Run: headless pygame with SDL's dummy video driver; simulated clock (each Clock.tick advances the game by its frame time, no real sleeping); random seed 0; keys injected as events and as key.get_pressed() state; mouse plan: one left click at the window centre at the start of phase 2, then a move to the lower-right quarter at the start of phase 3.
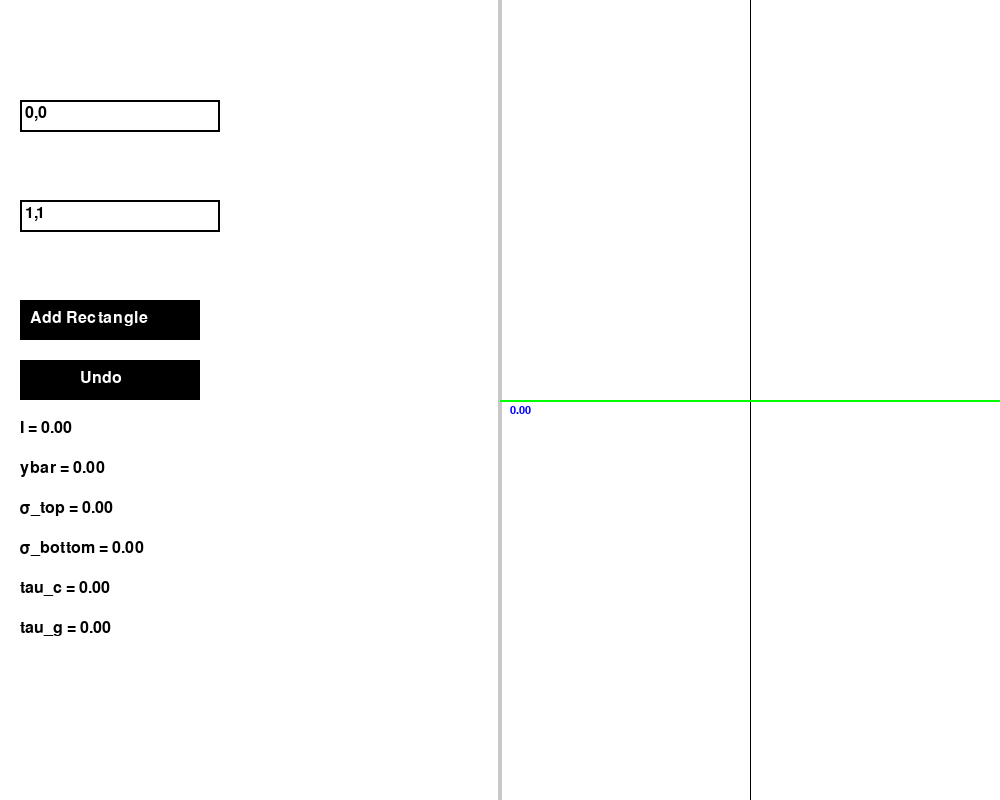
Frame 1 of 4 · flips 1–60 · no input
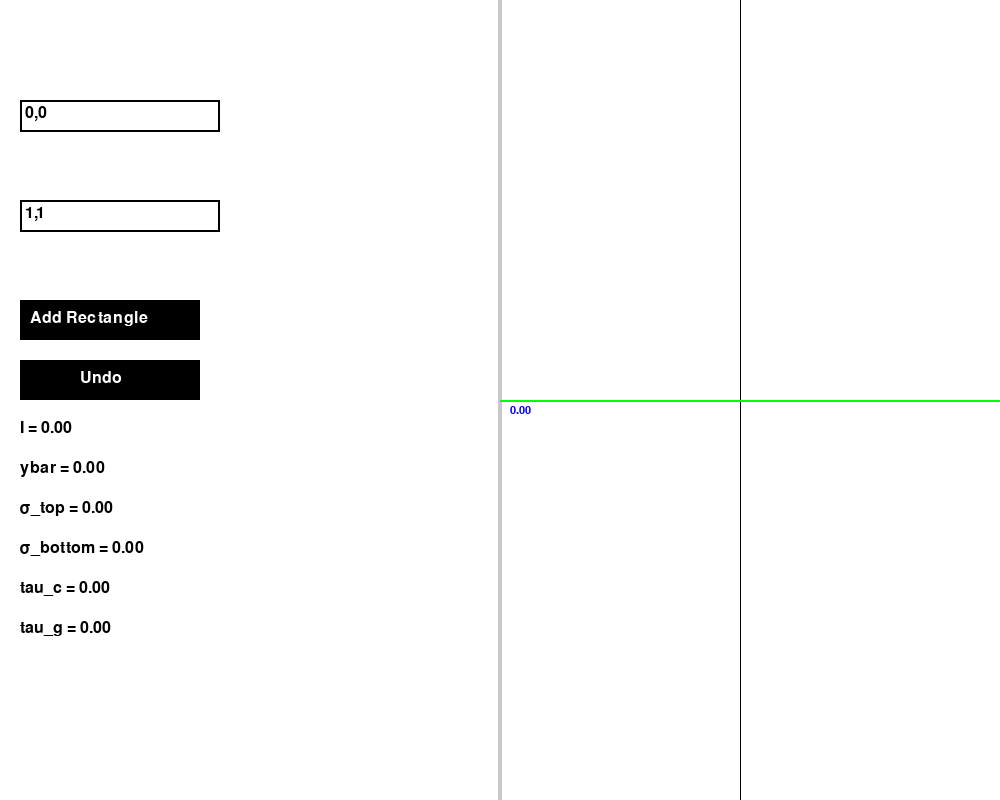
Frame 2 of 4 · flips 61–180 · clicked the window centre · tapped SPACE, RETURN · held RIGHT (→), D
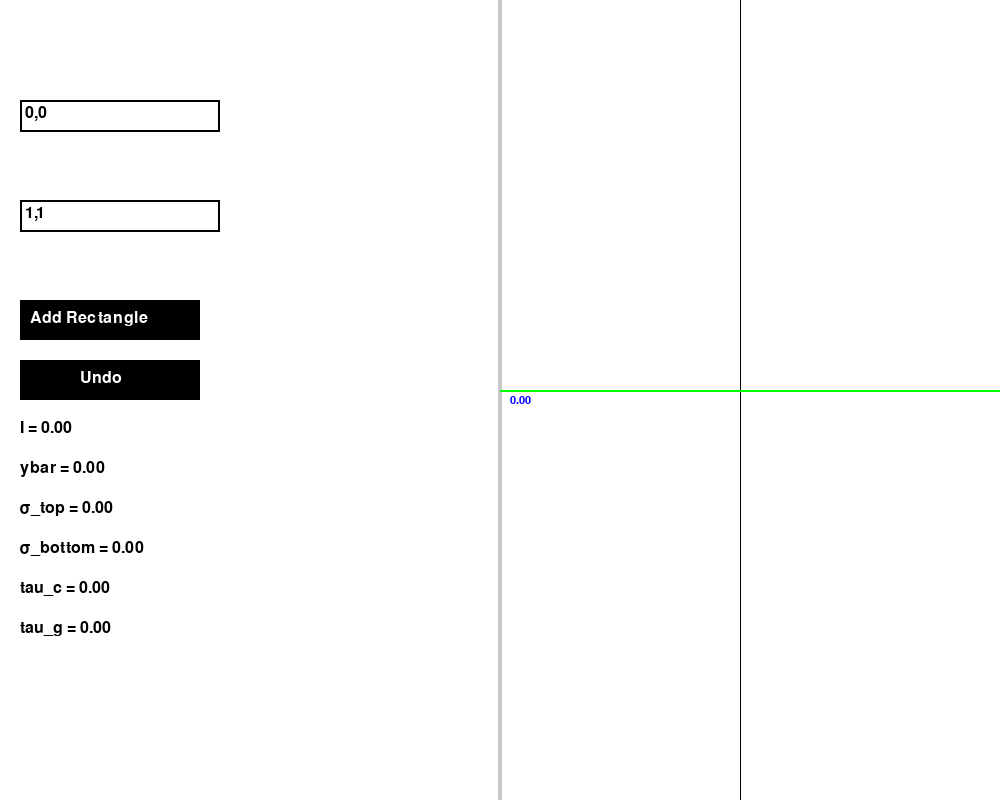
Frame 3 of 4 · flips 181–300 · moved the mouse to the lower-right quarter · held DOWN (↓), S
Frame 4 of 4 · flips 301–420 · held LEFT (←), A, UP (↑), W · screen same as frame 1, image omitted

The pygame program that drew these frames:

import pygame
import pygame.gfxdraw

pygame.init()
WINDOW_WIDTH, WINDOW_HEIGHT = 1000, 800
MIN_PANEL_WIDTH, ZOOM_FACTOR = 200, 1.1
MIN_SCALE, MAX_SCALE, PAN_SPEED = 10, 500, 10
MAX_MOMENT, MAX_SHEAR = 107000, 300

WHITE, BLACK, RED, GREEN, GRAY, BLUE = (255, 255, 255), (0, 0, 0), (255, 0, 0), (0, 255, 0), (200, 200, 200), (0, 0, 255)

class InputBox:
    def __init__(self, x, y, w, h, text=''):
        self.rect = pygame.Rect(x, y, w, h)
        self.color, self.text, self.active = BLACK, text, False
        self.font = pygame.font.SysFont('Times New Roman', 24)

    def handle_event(self, event):
        if event.type == pygame.MOUSEBUTTONDOWN:
            self.active = self.rect.collidepoint(event.pos)
        if event.type == pygame.KEYDOWN and self.active:
            if event.key == pygame.K_RETURN:
                return True
            elif event.key == pygame.K_BACKSPACE:
                self.text = self.text[:-1]
            else:
                self.text += event.unicode
        return False

    def draw(self, screen):
        txt_surface = self.font.render(self.text, True, self.color)
        self.rect.w = max(200, txt_surface.get_width() + 10)
        screen.blit(txt_surface, (self.rect.x + 5, self.rect.y + 5))
        pygame.draw.rect(screen, self.color, self.rect, 2)

def get_bounds(rectangles):
    if not rectangles:
        return -1, -1, 1, 1
    all_x = [coord for rect in rectangles for coord in [rect[0], rect[2]]]
    all_y = [coord for rect in rectangles for coord in [rect[1], rect[3]]]
    return min(all_x), min(all_y), max(all_x), max(all_y)

def calculate_centroid(rectangles):
    total_area, total_y = 0, 0
    for x1, y1, x2, y2 in rectangles:
        b, h = abs(x2 - x1), abs(y2 - y1)
        area, y_centroid = b * h, (y1 + y2) / 2
        total_area += area
        total_y += area * y_centroid
    return total_y / total_area if total_area else 0

def calculate_second_moment_of_area(rectangles, ybar):
    I_total = 0
    for x1, y1, x2, y2 in rectangles:
        b, h = abs(x2 - x1), abs(y2 - y1)
        area, y_centroid = b * h, (y1 + y2) / 2
        dy = y_centroid - ybar
        I_rect = (b * h**3) / 12
        I_total += I_rect + area * dy**2
    return I_total

def calculate_Q(rectangles, at_y):
    Q_total = 0
    for x1, y1, x2, y2 in rectangles:
        b_rect = abs(x2 - x1)
        if y2 > at_y:
            h = y2 - max(y1, at_y)
            area, y_centroid = b_rect * h, (at_y + y2) / 2
        elif y1 < at_y:
            h = min(at_y, y2) - y1
            area, y_centroid = b_rect * h, (y1 + min(at_y, y2)) / 2
        else:
            continue
        dy = abs(y_centroid - at_y)
        Q_total += area * dy
    return Q_total

def calculate_b(rectangles, at_y):
    return sum(abs(x2 - x1) for x1, y1, x2, y2 in rectangles if y1 <= at_y <= y2 or y2 <= at_y <= y1)

def calculate_tau(Q_total, I, b_total):
    return MAX_SHEAR * Q_total / (I * b_total) if I and b_total else 0

def find_ybar_I_tau(rectangles):
    ybar = calculate_centroid(rectangles)
    I = calculate_second_moment_of_area(rectangles, ybar)
    tau_centroid = calculate_tau(calculate_Q(rectangles, ybar), I, calculate_b(rectangles, ybar))
    tau_glue = calculate_tau(calculate_Q(rectangles, 75), I, calculate_b(rectangles, 75))
    return ybar, I, tau_centroid, tau_glue

def get_view(rectangles, screen_width, panel_width, screen_height):
    min_x, min_y, max_x, max_y = get_bounds(rectangles)
    margin = 20
    view_width, view_height = screen_width - panel_width - 2 * margin, screen_height - 2 * margin
    width_scale = view_width / (max_x - min_x) if max_x - min_x else float('inf')
    height_scale = view_height / (max_y - min_y) if max_y - min_y else float('inf')
    scale = max(MIN_SCALE, min(min(width_scale, height_scale) * 0.9, MAX_SCALE))
    center_x, center_y = (min_x + max_x) / 2, (min_y + max_y) / 2
    return scale, -center_x * scale, center_y * scale

def draw_ui(screen, input_boxes, add_button, undo_button, panel_width, screen_width, screen_height, ybar, I, tau_centroid, tau_glue, sigma_top, sigma_bottom):
    screen.fill(WHITE)
    pygame.draw.line(screen, BLACK, (panel_width, 0), (panel_width, screen_height))
    pygame.draw.rect(screen, GRAY, (panel_width - 2, 0, 4, screen_height))
    for box in input_boxes:
        box.draw(screen)
    pygame.draw.rect(screen, BLACK, add_button)
    screen.blit(pygame.font.SysFont('Times New Roman', 24).render("Add Rectangle", True, WHITE), (add_button.x + 10, add_button.y + 10))
    pygame.draw.rect(screen, BLACK, undo_button)
    screen.blit(pygame.font.SysFont('Times New Roman', 24).render("Undo", True, WHITE), (undo_button.x + 60, undo_button.y + 10))
    calc_value_font = pygame.font.SysFont('Times New Roman', 24)
    screen.blit(calc_value_font.render(f"I = {I:.2f}", True, BLACK), (20, 420))
    screen.blit(calc_value_font.render(f"ybar = {ybar:.2f}", True, BLACK), (20, 460))
    screen.blit(calc_value_font.render(f"tau_c = {tau_centroid:.2f}", True, BLACK), (20, 580))
    screen.blit(calc_value_font.render(f"tau_g = {tau_glue:.2f}", True, BLACK), (20, 620))
    screen.blit(calc_value_font.render(f"σ_top = {sigma_top:.2f}", True, BLACK), (20, 500))
    screen.blit(calc_value_font.render(f"σ_bottom = {sigma_bottom:.2f}", True, BLACK), (20, 540))

def draw_graph(screen, rectangles, panel_width, screen_width, screen_height, scale, pan_x, pan_y, ybar, sigma_top, sigma_bottom):
    origin_x, origin_y = panel_width + (screen_width - panel_width) // 2 + pan_x, screen_height // 2 + pan_y
    pygame.draw.line(screen, BLACK, (panel_width, origin_y), (screen_width, origin_y))
    pygame.draw.line(screen, BLACK, (origin_x, 0), (origin_x, screen_height))
    if rectangles:
        min_x, min_y, max_x, max_y = get_bounds(rectangles)
        y_top, y_bottom = max_y, min_y
        screen_y_top, screen_y_bottom = origin_y - y_top * scale, origin_y - y_bottom * scale
        pygame.draw.line(screen, BLUE, (panel_width, screen_y_top), (screen_width, screen_y_top), 2)
        pygame.draw.line(screen, BLUE, (panel_width, screen_y_bottom), (screen_width, screen_y_bottom), 2)
        graph_label_font = pygame.font.SysFont('Times New Roman', 16)
        screen.blit(graph_label_font.render(f"{sigma_top:.2f}", True, BLUE), (panel_width + 10, screen_y_top - 20))
        screen.blit(graph_label_font.render(f"{sigma_bottom:.2f}", True, BLUE), (panel_width + 10, screen_y_bottom + 5))
    for x1, y1, x2, y2 in rectangles:
        screen_x1, screen_y1 = origin_x + x1 * scale, origin_y - y1 * scale
        screen_x2, screen_y2 = origin_x + x2 * scale, origin_y - y2 * scale
        rect_left, rect_top = min(screen_x1, screen_x2), min(screen_y1, screen_y2)
        rect_width, rect_height = abs(screen_x2 - screen_x1), abs(screen_y2 - screen_y1)
        pygame.draw.rect(screen, RED, (rect_left, rect_top, rect_width, rect_height), 2)
        actual_width, actual_height = abs(x2 - x1), abs(y2 - y1)
        text_surface = graph_label_font.render(f"{actual_width:.1f} x {actual_height:.1f}", True, RED)
        screen.blit(text_surface, text_surface.get_rect(center=(rect_left + rect_width / 2, rect_top + rect_height / 2)))
    pygame.draw.line(screen, GREEN, (panel_width, origin_y - ybar * scale), (screen_width, origin_y - ybar * scale), 2)

def main():
    screen = pygame.display.set_mode((WINDOW_WIDTH, WINDOW_HEIGHT), pygame.RESIZABLE | pygame.SCALED)
    pygame.display.set_caption('Rectangle Plotter')
    input_boxes = [InputBox(20, 100, 140, 32, '0,0'), InputBox(20, 200, 140, 32, '1,1')]
    add_button, undo_button = pygame.Rect(20, 300, 180, 40), pygame.Rect(20, 360, 180, 40)
    rectangles = [[0.0, 75.0, 100.0, 76.27], [10, 0, 11.27, 75], [88.73, 0, 90, 75], [11.27, 0, 88.73, 1.27], [11.27, 73.73, 16.27, 75], [83.73, 73.73, 88.73, 75]]
    panel_width, dragging_divider, scale, pan_x, pan_y = WINDOW_WIDTH // 2, False, 50, 0, 0
    ybar, I, sigma_top, sigma_bottom, tau_centroid, tau_glue = 0, 0, 0, 0, 0, 0
    running = True

    while running:
        screen_width, screen_height = screen.get_size()
        for event in pygame.event.get():
            if event.type == pygame.QUIT:
                running = False
            elif event.type == pygame.VIDEORESIZE:
                screen = pygame.display.set_mode(event.size, pygame.RESIZABLE | pygame.SCALED)
            elif event.type == pygame.MOUSEBUTTONDOWN:
                if abs(event.pos[0] - panel_width) < 5:
                    dragging_divider = True
                elif add_button.collidepoint(event.pos):
                    try:
                        x1, y1 = map(float, input_boxes[0].text.split(','))
                        x2, y2 = map(float, input_boxes[1].text.split(','))
                        rectangles.append([x1, y1, x2, y2])
                        scale, pan_x, pan_y = get_view(rectangles, screen_width, panel_width, screen_height)
                        ybar, I, tau_centroid, tau_glue = find_ybar_I_tau(rectangles)
                    except:
                        pass
                elif undo_button.collidepoint(event.pos):
                    if rectangles:
                        rectangles.pop()
                        if rectangles:
                            scale, pan_x, pan_y = get_view(rectangles, screen_width, panel_width, screen_height)
                            ybar, I, tau_centroid, tau_glue = find_ybar_I_tau(rectangles)
                        else:
                            scale, pan_x, pan_y, ybar, I, sigma_top, sigma_bottom = 50, 0, 0, 0, 0, 0, 0
            elif event.type == pygame.MOUSEBUTTONUP:
                dragging_divider = False
            elif event.type == pygame.MOUSEMOTION and dragging_divider:
                panel_width = max(MIN_PANEL_WIDTH, min(event.pos[0], screen_width - MIN_PANEL_WIDTH))
            elif event.type == pygame.KEYDOWN:
                if event.key in [pygame.K_w, pygame.K_s, pygame.K_a, pygame.K_d]:
                    pan_y += PAN_SPEED if event.key == pygame.K_w else -PAN_SPEED if event.key == pygame.K_s else 0
                    pan_x += PAN_SPEED if event.key == pygame.K_a else -PAN_SPEED if event.key == pygame.K_d else 0
                elif event.key in [pygame.K_UP, pygame.K_DOWN]:
                    old_scale = scale
                    scale = scale / ZOOM_FACTOR if event.key == pygame.K_UP else max(scale / ZOOM_FACTOR, MIN_SCALE)
                    scale_factor = scale / old_scale
                    pan_x, pan_y = pan_x * scale_factor, pan_y * scale_factor
            for box in input_boxes:
                box.handle_event(event)

        draw_ui(screen, input_boxes, add_button, undo_button, panel_width, screen_width, screen_height, ybar, I, tau_centroid, tau_glue, sigma_top, sigma_bottom)
        draw_graph(screen, rectangles, panel_width, screen_width, screen_height, scale, pan_x, pan_y, ybar, sigma_top, sigma_bottom)
        pygame.display.flip()

    pygame.quit()

if __name__ == '__main__':
    main()
